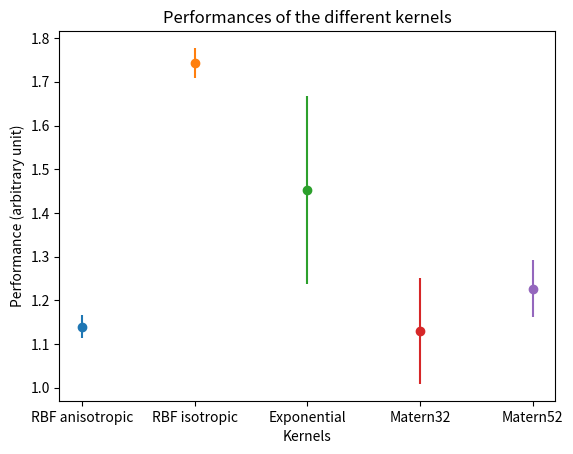

Here is the Python script that generated this plot: (Note: this script raises an exception after producing the figure.)
## imports
import numpy as np
import matplotlib.pyplot as plt
import os

print("All imports successful")

## Drawing
print("starting to plot the results")
n_kernels = 5
Performances = [(1.1391121990209963, 0.02625892867056413), (1.743217622405576, 0.03425304067544455), (1.4526183087437272, 0.21462319865916168), (1.1294199012053834, 0.12058342522599383), (1.2268530535357431, 0.06521446989864907)]
Kernel_names = ['RBF anisotropic', 'RBF isotropic', 'Exponential', 'Matern32', 'Matern52']

figure = plt.figure()
ax = figure.gca()

ax.set_title("Performances of the different kernels")
ax.set_xlabel("Kernels")
ax.set_ylabel("Performance (arbitrary unit)")

for i in range(n_kernels):
    ax.errorbar(x = [Kernel_names[i]], y = Performances[i][0], yerr = Performances[i][1], fmt = "o")

my_path = os.path.abspath('/home/<user>/magnan/Repository_Stage_3A/Figures')
my_file = 'Comparison_between_kernels'
my_file = os.path.join(my_path, my_file)
plt.savefig(my_file, format = 'pdf')

print("results plotted and saved")